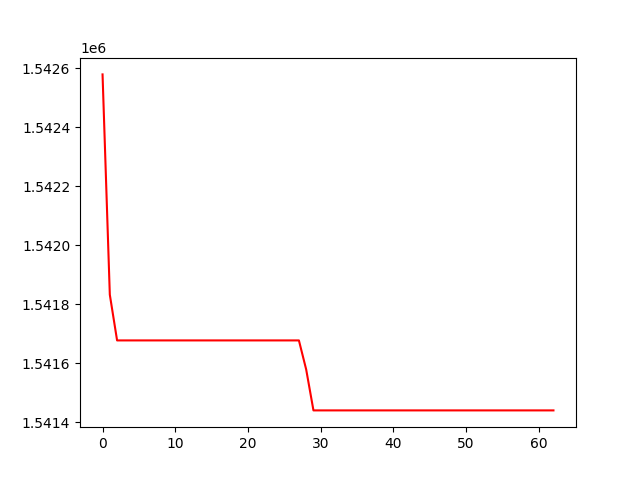

Data behind this chart, as committed beside it:
, 0
0, 1542578
1, 1541833
2, 1541678
3, 1541678
4, 1541678
5, 1541678
6, 1541678
7, 1541678
8, 1541678
9, 1541678
10, 1541678
11, 1541678
12, 1541678
13, 1541678
14, 1541678
15, 1541678
16, 1541678
17, 1541678
18, 1541678
19, 1541678
20, 1541678
21, 1541678
22, 1541678
23, 1541678
24, 1541678
25, 1541678
26, 1541678
27, 1541678
28, 1541579
29, 1541441
30, 1541441
31, 1541441
32, 1541441
33, 1541441
34, 1541441
35, 1541441
36, 1541441
37, 1541441
38, 1541441
39, 1541441
40, 1541441
41, 1541441
42, 1541441
43, 1541441
44, 1541441
45, 1541441
46, 1541441
47, 1541441
48, 1541441
49, 1541441
50, 1541441
51, 1541441
52, 1541441
53, 1541441
54, 1541441
55, 1541441
56, 1541441
57, 1541441
58, 1541441
59, 1541441
... 3 more rows
